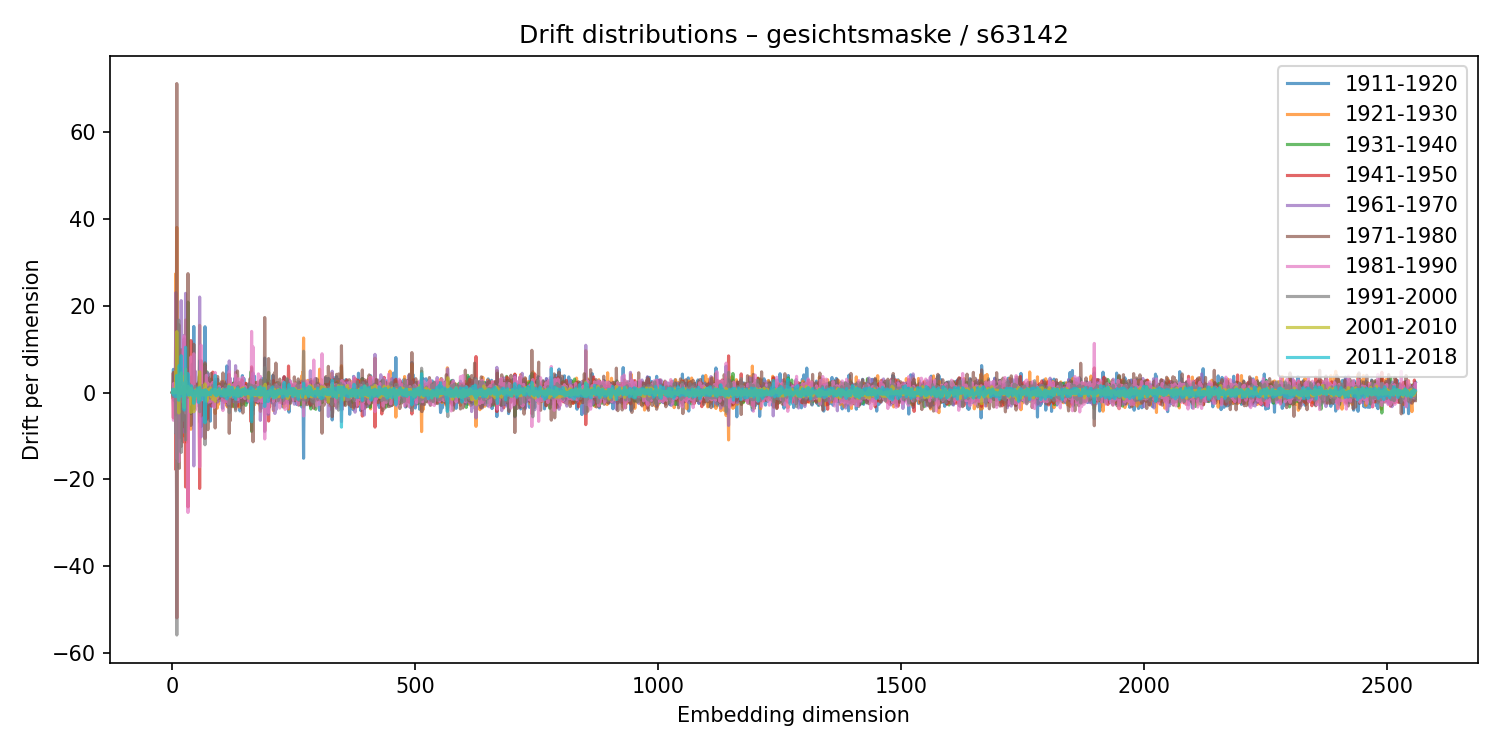

The data file committed next to this chart (first rows):
1911-1920, 1921-1930, 1931-1940, 1941-1950, 1961-1970, 1971-1980, 1981-1990, 1991-2000, 2001-2010, 2011-2018
-0.04712, 0.05577, -0.01232, 0.01931, -0.008438, 0.0012, 0.01177, -0.06181, 0.01839, 0.03053
0.5085, -1.374, 0.0815, 0.1066, 1.317, -0.2006, -0.9478, -0.9427, 0.463, 0.7941
5.35, 4.483, -0.6962, -5.85, 4.449, 4.618, -6.404, -0.5373, 0.828, -0.5173
-1.85, 0.8221, -0.9232, 1.374, -1.155, -1.49, 2.135, -0.4646, 0.02432, 0.2024
0.2996, -0.2995, 0.04699, -0.1036, 0.03927, 0.03632, -0.05062, 0.2556, -0.1242, -0.08784
-1.192, 0.2686, -1.221, 0.5262, 0.3385, 0.1703, -0.64, 0.4269, -0.06485, 0.2604
0.1267, 0.01222, -0.7414, 0.8895, 0.4657, -0.53, 0.1095, 0.245, 0.1363, -0.9304
-2.358, 27.43, -5.152, -17.77, 23.04, -1.984, -9.254, -9.432, 4.881, 0.8449
-1.159, 0.294, 0.01714, 0.05514, 0.0229, -0.3897, 0.04985, 0.5031, 0.2463, -0.0267
6.544, 38.09, 13.44, -51.99, 6.7, 71.28, -15.23, -55.95, 14.04, 3.949
-0.3595, -0.1346, 1.733, -2.361, -0.1925, 2.113, 0.03099, -1.087, -0.003592, 1.221
-0.7673, 2.714, -1.955, 1.229, -0.04042, 1.635, -1.863, 0.3828, -0.06544, -1.003
-0.5458, 0.4247, 0.04391, -0.4018, 0.7285, -0.3787, -0.2472, 0.1001, 0.1307, 0.09166
7.601, -1.268, -1.772, -9.49, -6.512, 15.65, -15.93, 16.71, -4.719, -1.789
-10.48, 9.316, -4.343, 0.8595, 13.98, -17.48, -1.628, 4.899, 2.552, 6.219
-0.05337, 1.13, 0.07091, 0.2293, 0.8086, -3.278, 3.813, -3.063, 1.163, 0.9572
-0.4766, -0.2766, 0.03221, 0.3918, -2.017, 2.45, -0.8816, 0.8688, -0.2056, -0.8084
-2.549, -1.976, 0.6271, 0.4745, -3.33, 3.738, -0.5313, -0.08931, 1.637, -0.8512
9.872, 9.747, 1.428, -10.34, 21.2, -12.45, 1.052, -13.82, 4.53, 8.49
-0.4885, -0.2677, 0.1594, -0.04859, 0.4258, -0.5101, 0.03809, 0.1805, 0.06071, -0.009366
0.4315, -0.3581, -0.3437, 0.2179, -0.2308, -0.3097, 0.6613, 0.07322, -0.1728, 0.1495
-2.153, 1.51, 1.007, -0.2557, 1.434, -1.048, -0.7769, -0.7456, 0.7665, 0.6673
-6.751, 9.2, 5.76, -11.38, 13.14, -3.68, -2.354, -6.351, 3.637, 2.153
-0.7551, 0.4813, 1.15, -2.16, -3.799, 4.234, -1.817, 1.359, 0.1116, -0.7647
11.6, -10.01, -3.999, 12.38, -9.139, -7.906, 13.02, 0.8944, -3.49, -4.056
0.9544, 0.5429, -1.191, 1.019, 0.741, -0.5644, 0.6636, -0.6432, 0.008903, -0.9994
-0.1834, 0.4929, -0.2104, -0.006141, 0.2958, -0.6262, 0.5254, -0.4033, 0.1546, -0.1246
-8.799, 16.73, 9.194, -21.79, 22.88, -9.103, -4.698, -10.96, 5.448, 10.43
-0.08761, 0.01595, 0.3437, -0.0219, -0.4554, 1.153, -2.383, 1.193, 0.3226, -0.06869
3.472, -11.44, 1.214, 5.45, -4.752, -0.2377, -1.322, 2.481, 0.4554, 1.505
0.09702, -0.08874, -1.088, 0.7978, -0.1401, 0.03112, -1.089, 0.5752, 0.5294, -0.4304
-0.3178, -0.1836, -0.08911, -0.0824, 0.8062, -0.8273, 0.004638, -0.02771, 0.08508, -0.569
2.65, 3.059, 20.87, -26.39, 5.662, 27.43, -27.68, -1.057, 1.435, 4.366
-0.5362, -1.63, 2.051, 0.245, -0.8817, 1.107, -0.501, 0.4617, -0.3751, -0.1181
0.1427, 0.1991, -0.3965, 0.1411, -0.309, 0.164, 0.4187, -0.3226, -0.05353, -0.01753
-0.653, -1.249, 0.5323, 1.301, -2.459, 3.535, -2.778, 2.002, -0.9268, -0.5754
1.24, -2, 0.7219, -0.4143, -0.264, 1.083, -0.4559, -0.1222, 0.5721, -0.4369
-0.3513, -0.287, 0.1055, 0.4572, 0.1591, -0.8878, 0.6075, -0.06073, -0.1646, 0.1483
1.941, -8.479, -4.878, 11.99, -4.644, -7.606, 8.202, 1.456, -4.578, 1.046
-2.386, 3.653, 0.3832, -1.028, 1.911, -5.375, 1.333, 1.375, 1.025, 1.564
-1.742, 2.351, -0.2354, -0.6852, 0.03546, -0.001224, 0.3442, -0.313, 0.1328, -0.04386
3.457, -3.545, 1.377, -1.833, -4.679, 6.577, -0.4269, 0.09029, -1.111, -0.695
-0.6365, -0.8079, 0.5679, -1.029, -1.112, 2.562, -0.759, 0.1698, -0.2271, 0.5636
-0.5916, -0.3367, -0.2914, 0.5904, 0.2287, -0.887, 0.042, 0.5262, -0.3995, -0.3339
15.23, 0.8361, 0.7773, 1.873, -16.93, 11.14, 8.937, -3.796, -4.463, -2.503
-1.472, -0.2437, -0.7548, 0.05719, -0.8153, 0.8911, -0.365, 0.8138, -0.2157, -0.3084
0.4861, -0.1325, -0.4669, 0.9061, -0.7789, -0.3778, 0.5871, -0.1115, 0.03277, 0.2585
-1.1, 2.079, -0.04303, -1.693, 4.92, -2.209, -4.03, 1.437, 0.08103, -0.8985
2.013, -1.352, 0.4722, -0.3235, 0.472, 0.1152, -0.7414, -0.176, 0.6547, 0.3447
0.06024, 0.03088, 0.09046, -0.412, -0.3811, 0.4258, 0.4462, 0.09879, -0.1112, 0.2762
0.05241, 0.5615, -0.5391, -0.1965, 0.6789, -0.8248, 0.3555, 0.1259, -0.214, 0.07053
0.7356, -0.1774, 0.8183, -1.129, -0.5238, 1.887, -1.243, 0.2122, -0.2134, 0.6869
0.3073, 1.747, -0.5298, -0.1146, 0.7814, 0.7769, -3.021, 0.8578, -1.194, 1.018
0.5045, -0.6937, 1.385, -1.377, 1.767, -1.371, -0.7502, 0.3128, 0.1859, -0.07015
-1.391, -2.004, 1.607, 0.1717, -2.276, 0.1985, 0.8415, 1.422, 0.6849, -2.311
2.521, -0.5058, -1.087, -0.5915, -0.625, 3.576, -0.922, -0.4061, -1.708, 0.4335
-6.775, 15.5, 7.299, -22.13, 22.03, 4.055, -17.14, -4.439, 4.806, 1.149
1.032, -0.03859, 0.8215, -1.002, -0.7097, 1.84, -0.7091, 0.1266, -0.2151, -0.126
1.233, -0.5137, -1.001, -1.229, 1.536, -1.144, 1.198, 0.1198, 0.03635, -0.3895
-7.854, 1.216, -0.0538, 7.349, -10.25, -5.415, 10.93, -0.1995, -0.5909, -1.704
... 2,500 more rows
